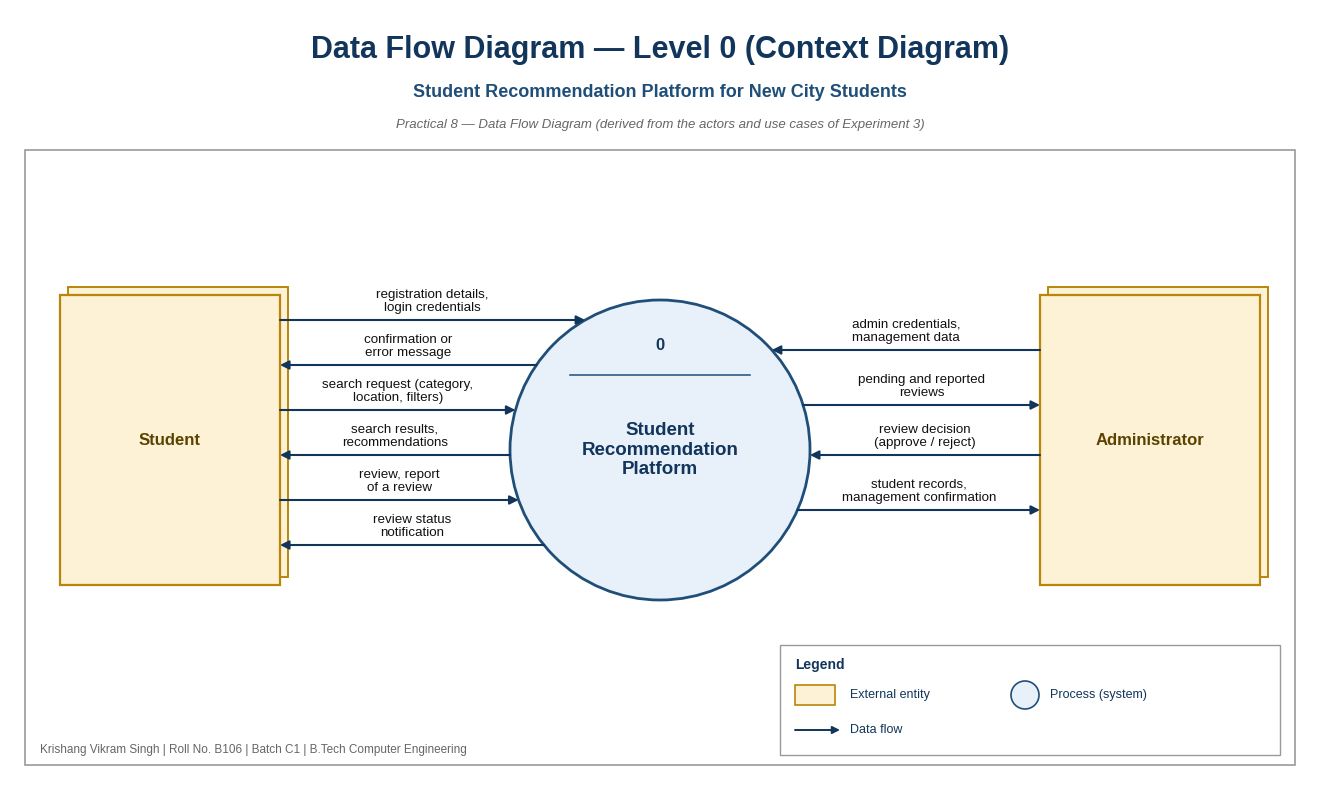
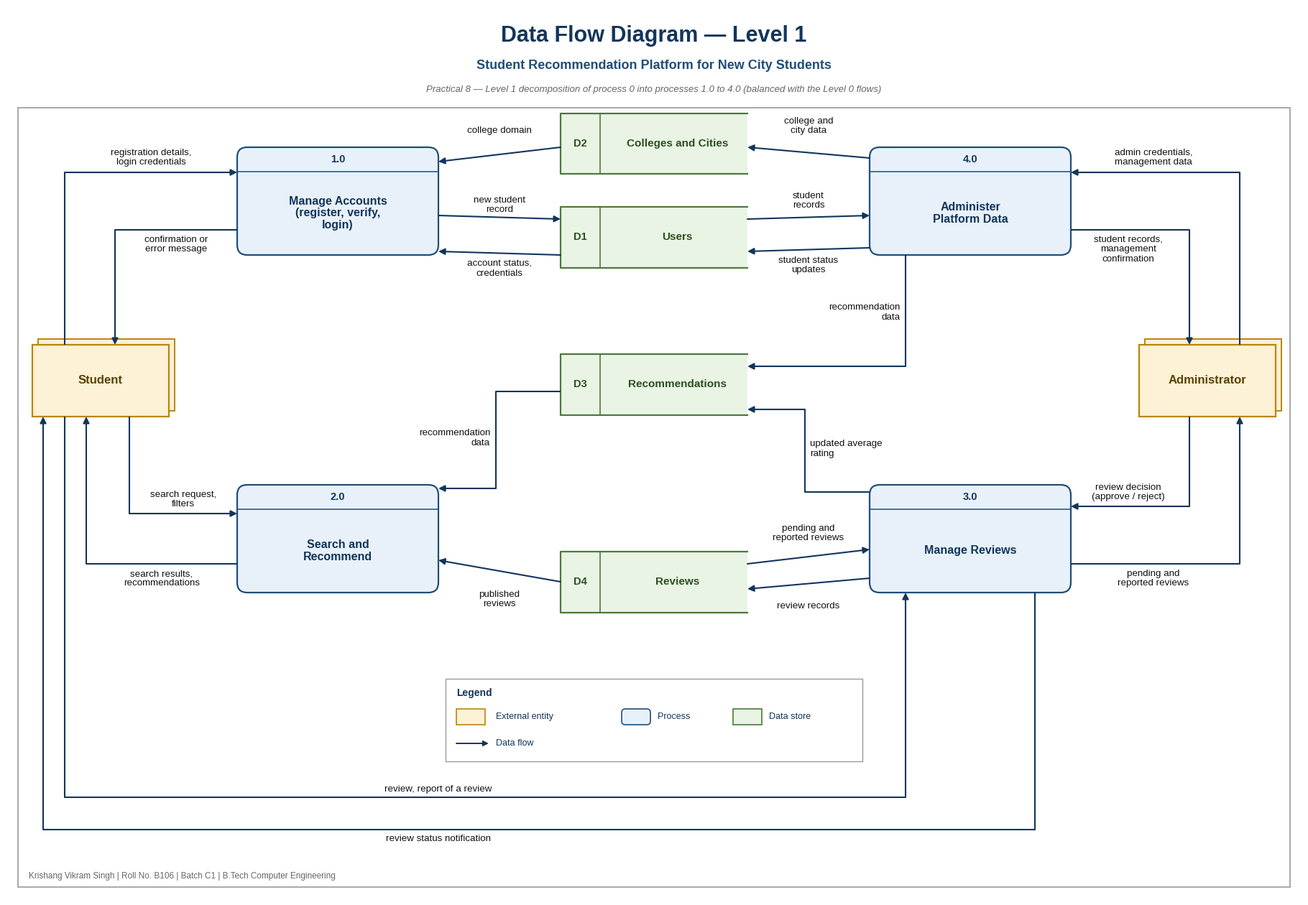

Write Python code to recreate these figures, in order.
import matplotlib
matplotlib.use("Agg")
import matplotlib.pyplot as plt
from matplotlib.patches import Rectangle, FancyBboxPatch, Circle
plt.rcParams["font.family"]=["Liberation Sans","DejaVu Sans"]
NAVY="#12355b"; BLUE="#1f4e79"; FILL="#e8f1fa"; GREY="#666666"
ENT="#fdf1d6"; ENTE="#b8860b"; STO="#e9f4e4"; STOE="#4b7a3a"
FOOT="Krishang Vikram Singh | Roll No. B106 | Batch C1 | B.Tech Computer Engineering"

class Canvas:
    def __init__(self,W,H,title,sub,note):
        self.W,self.H=W,H
        self.fig=plt.figure(figsize=(W,H),dpi=200)
        self.ax=self.fig.add_axes([0,0,1,1]); self.ax.set_xlim(0,W); self.ax.set_ylim(H,0); self.ax.axis("off")
        a=self.ax
        a.text(W/2,0.4,title,ha="center",va="center",fontsize=22,fontweight="bold",color=NAVY)
        a.text(W/2,0.82,sub,ha="center",va="center",fontsize=13,fontweight="bold",color=BLUE)
        a.text(W/2,1.15,note,ha="center",va="center",fontsize=9.5,style="italic",color=GREY)
        a.add_patch(Rectangle((0.15,1.4),W-0.3,H-1.4-0.15,fill=False,ec="#999",lw=1.2))
        a.text(0.3,H-0.3,FOOT,fontsize=8.5,color=GREY,va="center")
    def entity(self,x,y,w,h,text):
        a=self.ax
        a.add_patch(Rectangle((x-w/2+0.08,y-h/2-0.08),w,h,fc=ENT,ec=ENTE,lw=1.4,zorder=2))
        a.add_patch(Rectangle((x-w/2,y-h/2),w,h,fc=ENT,ec=ENTE,lw=1.6,zorder=3))
        a.text(x,y,text,ha="center",va="center",fontsize=12,fontweight="bold",color="#5a4300",zorder=4)
    def process(self,x,y,w,h,num,text):
        a=self.ax
        a.add_patch(FancyBboxPatch((x-w/2,y-h/2),w,h,boxstyle="round,pad=0,rounding_size=0.14",fc=FILL,ec=BLUE,lw=1.6,zorder=3))
        a.plot([x-w/2,x+w/2],[y-h/2+0.34,y-h/2+0.34],color=BLUE,lw=1.1,zorder=4)
        a.text(x,y-h/2+0.17,num,ha="center",va="center",fontsize=10.5,fontweight="bold",color=NAVY,zorder=5)
        a.text(x,y+0.17,text,ha="center",va="center",fontsize=11.5,fontweight="bold",color=NAVY,zorder=5,linespacing=1.15)
    def store(self,x,y,w,h,sid,text):
        a=self.ax
        l,r,t,b=x-w/2,x+w/2,y-h/2,y+h/2
        a.add_patch(Rectangle((l,t),w,h,fc=STO,ec="none",zorder=2))
        a.plot([l+w,l,l,l+w],[t,t,b,b],color=STOE,lw=1.6,zorder=3)
        a.plot([l+0.55,l+0.55],[t,b],color=STOE,lw=1.2,zorder=3)
        a.text(l+0.275,y,sid,ha="center",va="center",fontsize=10.5,fontweight="bold",color="#2d4f21",zorder=4)
        a.text(l+0.65+(w-0.65)/2,y,text,ha="center",va="center",fontsize=11,fontweight="bold",color="#2d4f21",zorder=4)
    def flow(self,pts,label=None,lpos=None,ha="center",va="bottom"):
        a=self.ax
        xs=[p[0] for p in pts]; ys=[p[1] for p in pts]
        if len(pts)>2: a.plot(xs[:-1],ys[:-1],color=NAVY,lw=1.5,zorder=4,solid_capstyle="butt")
        a.annotate("",xy=pts[-1],xytext=pts[-2],arrowprops=dict(arrowstyle="-|>",color=NAVY,lw=1.5,mutation_scale=13,shrinkA=0,shrinkB=0),zorder=4)
        if len(pts)==2: pass
        if label:
            x,y=lpos
            a.text(x,y,label,ha=ha,va=va,fontsize=9.6,color="#111",zorder=6,linespacing=1.15,
                   bbox=dict(fc="white",ec="none",pad=0.9,alpha=0.92))
    def save(self,fn):
        self.fig.savefig(fn,dpi=200,facecolor="white"); plt.close(self.fig)


def legend0(c):
    a=c.ax; ly=c.H-1.35; W=c.W
    a.add_patch(Rectangle((W-5.3,ly),5.0,1.1,fc="white",ec="#999",lw=1))
    a.text(W-5.15,ly+0.2,"Legend",fontsize=10,fontweight="bold",color=NAVY,va="center")
    a.add_patch(Rectangle((W-5.15,ly+0.4),0.4,0.2,fc=ENT,ec=ENTE,lw=1.2)); a.text(W-4.6,ly+0.5,"External entity",fontsize=9,va="center",color=NAVY)
    a.add_patch(Circle((W-2.85,ly+0.5),0.14,fc=FILL,ec=BLUE,lw=1.2)); a.text(W-2.6,ly+0.5,"Process (system)",fontsize=9,va="center",color=NAVY)
    a.annotate("",xy=(W-4.7,ly+0.85),xytext=(W-5.15,ly+0.85),arrowprops=dict(arrowstyle="-|>",color=NAVY,lw=1.4,mutation_scale=11,shrinkA=0,shrinkB=0))
    a.text(W-4.6,ly+0.85,"Data flow",fontsize=9,va="center",color=NAVY)

def build_level0(fn):
    import math
    c=Canvas(13,7.7,"Data Flow Diagram — Level 0 (Context Diagram)","Student Recommendation Platform for New City Students",
             "Practical 8 — Data Flow Diagram (derived from the actors and use cases of Experiment 3)")
    a=c.ax; cx,cy,r=6.5,4.4,1.5
    a.add_patch(Circle((cx,cy),r,fc=FILL,ec=BLUE,lw=2,zorder=3))
    a.plot([cx-r*0.6,cx+r*0.6],[cy-0.75,cy-0.75],color=BLUE,lw=1.1,zorder=4)
    a.text(cx,cy-1.05,"0",ha="center",va="center",fontsize=12,fontweight="bold",color=NAVY,zorder=4)
    a.text(cx,cy+0.0,"Student\nRecommendation\nPlatform",ha="center",va="center",fontsize=13.5,fontweight="bold",color=NAVY,zorder=4,linespacing=1.2)
    c.entity(1.6,4.3,2.2,2.9,"Student"); c.entity(11.4,4.3,2.2,2.9,"Administrator")
    def edge(y,side):
        dx=math.sqrt(r*r-(y-cy)**2); return (cx-dx if side=="L" else cx+dx, y)
    L,R=2.7,10.3
    for lab,y in [("registration details,\nlogin credentials",3.1),("search request (category,\nlocation, filters)",4.0),("review, report\nof a review",4.9)]:
        p=edge(y,"L"); c.flow([(L,y),p],lab,((L+p[0])/2,y-0.06))
    for lab,y in [("confirmation or\nerror message",3.55),("search results,\nrecommendations",4.45),("review status\nnotification",5.35)]:
        p=edge(y,"L"); c.flow([p,(L,y)],lab,((L+p[0])/2,y-0.06))
    for lab,y in [("admin credentials,\nmanagement data",3.4),("review decision\n(approve / reject)",4.45)]:
        p=edge(y,"R"); c.flow([(R,y),p],lab,((R+p[0])/2,y-0.06))
    for lab,y in [("pending and reported\nreviews",3.95),("student records,\nmanagement confirmation",5.0)]:
        p=edge(y,"R"); c.flow([p,(R,y)],lab,((R+p[0])/2,y-0.06))
    legend0(c); c.save(fn)

def build_level1(fn):
    c=Canvas(18,12.4,"Data Flow Diagram — Level 1","Student Recommendation Platform for New City Students",
             "Practical 8 — Level 1 decomposition of process 0 into processes 1.0 to 4.0 (balanced with the Level 0 flows)")
    a=c.ax
    PL,PR,SM,PW,PH,SW,SH=4.6,13.4,9.0,2.8,1.5,2.6,0.85
    c.entity(1.3,5.2,1.9,1.0,"Student"); c.entity(16.7,5.2,1.9,1.0,"Administrator")
    c.process(PL,2.7,PW,PH,"1.0","Manage Accounts\n(register, verify,\nlogin)")
    c.process(PL,7.4,PW,PH,"2.0","Search and\nRecommend")
    c.process(PR,2.7,PW,PH,"4.0","Administer\nPlatform Data")
    c.process(PR,7.4,PW,PH,"3.0","Manage Reviews")
    c.store(SM,1.9,SW,SH,"D2","Colleges and Cities")
    c.store(SM,3.2,SW,SH,"D1","Users")
    c.store(SM,5.25,SW,SH,"D3","Recommendations")
    c.store(SM,8.0,SW,SH,"D4","Reviews")
    l1,r1,l2,r2=PL-PW/2,PL+PW/2,PR-PW/2,PR+PW/2
    sl,sr=SM-SW/2,SM+SW/2
    c.flow([(0.8,4.7),(0.8,2.3),(l1,2.3)],"registration details,\nlogin credentials",(2.0,2.22))
    c.flow([(l1,3.1),(1.5,3.1),(1.5,4.7)],"confirmation or\nerror message",(2.35,3.18),va="top")
    c.flow([(1.7,5.7),(1.7,7.05),(l1,7.05)],"search request,\nfilters",(2.45,6.98))
    c.flow([(l1,7.75),(1.1,7.75),(1.1,5.7)],"search results,\nrecommendations",(2.15,7.83),va="top")
    c.flow([(0.8,5.7),(0.8,11.0),(PR-0.9,11.0),(PR-0.9,8.15)],"review, report of a review",(6.0,10.95))
    c.flow([(PR+0.9,8.15),(PR+0.9,11.45),(0.5,11.45),(0.5,5.7)],"review status notification",(6.0,11.52),va="top")
    c.flow([(sl,1.95),(r1,2.15)],"college domain",((r1+sl)/2,1.78))
    c.flow([(r1,2.9),(sl,2.95)],"new student\nrecord",((r1+sl)/2,2.88))
    c.flow([(sl,3.45),(r1,3.4)],"account status,\ncredentials",((r1+sl)/2,3.52),va="top")
    c.flow([(sl,5.35),(6.8,5.35),(6.8,6.7),(r1,6.7)],"recommendation\ndata",(6.72,6.0),ha="right",va="center")
    c.flow([(sl,8.0),(r1,7.7)],"published\nreviews",((r1+sl)/2,8.12),va="top")
    c.flow([(l2,7.95),(sr,8.1)],"review records",((l2+sr)/2,8.28),va="top")
    c.flow([(sr,7.75),(l2,7.55)],"pending and\nreported reviews",((l2+sr)/2,7.45))
    c.flow([(l2,6.75),(11.1,6.75),(11.1,5.6),(sr,5.6)],"updated average\nrating",(11.17,6.15),ha="left",va="center")
    c.flow([(l2,2.1),(sr,1.95)],"college and\ncity data",((l2+sr)/2,1.78))
    c.flow([(sr,2.95),(l2,2.9)],"student\nrecords",((l2+sr)/2,2.82))
    c.flow([(l2,3.35),(sr,3.4)],"student status\nupdates",((l2+sr)/2,3.47),va="top")
    c.flow([(PR-0.9,3.45),(PR-0.9,5.0),(sr,5.0)],"recommendation\ndata",(PR-0.97,4.25),ha="right",va="center")
    c.flow([(17.15,4.7),(17.15,2.3),(r2,2.3)],"admin credentials,\nmanagement data",(15.95,2.22))
    c.flow([(r2,3.1),(16.45,3.1),(16.45,4.7)],"student records,\nmanagement\nconfirmation",(15.6,3.18),va="top")
    c.flow([(16.45,5.7),(16.45,6.95),(r2,6.95)],"review decision\n(approve / reject)",(15.6,6.88))
    c.flow([(r2,7.75),(17.15,7.75),(17.15,5.7)],"pending and\nreported reviews",(15.95,7.83),va="top")
    a2=c.ax; W=c.W; ly=9.35
    a2.add_patch(Rectangle((6.1,ly),5.8,1.15,fc="white",ec="#999",lw=1))
    a2.text(6.25,ly+0.2,"Legend",fontsize=10,fontweight="bold",color=NAVY,va="center")
    a2.add_patch(Rectangle((6.25,ly+0.42),0.4,0.22,fc=ENT,ec=ENTE,lw=1.2)); a2.text(6.8,ly+0.53,"External entity",fontsize=9,va="center",color=NAVY)
    a2.add_patch(FancyBboxPatch((8.55,ly+0.42),0.4,0.22,boxstyle="round,pad=0,rounding_size=0.05",fc=FILL,ec=BLUE,lw=1.2)); a2.text(9.05,ly+0.53,"Process",fontsize=9,va="center",color=NAVY)
    a2.add_patch(Rectangle((10.1,ly+0.42),0.4,0.22,fc=STO,ec=STOE,lw=1.2)); a2.text(10.6,ly+0.53,"Data store",fontsize=9,va="center",color=NAVY)
    a2.annotate("",xy=(6.7,ly+0.9),xytext=(6.25,ly+0.9),arrowprops=dict(arrowstyle="-|>",color=NAVY,lw=1.4,mutation_scale=11,shrinkA=0,shrinkB=0))
    a2.text(6.8,ly+0.9,"Data flow",fontsize=9,va="center",color=NAVY)
    c.save(fn)

if __name__=="__main__":
    build_level0("dfd0.png"); build_level1("dfd1.png")
